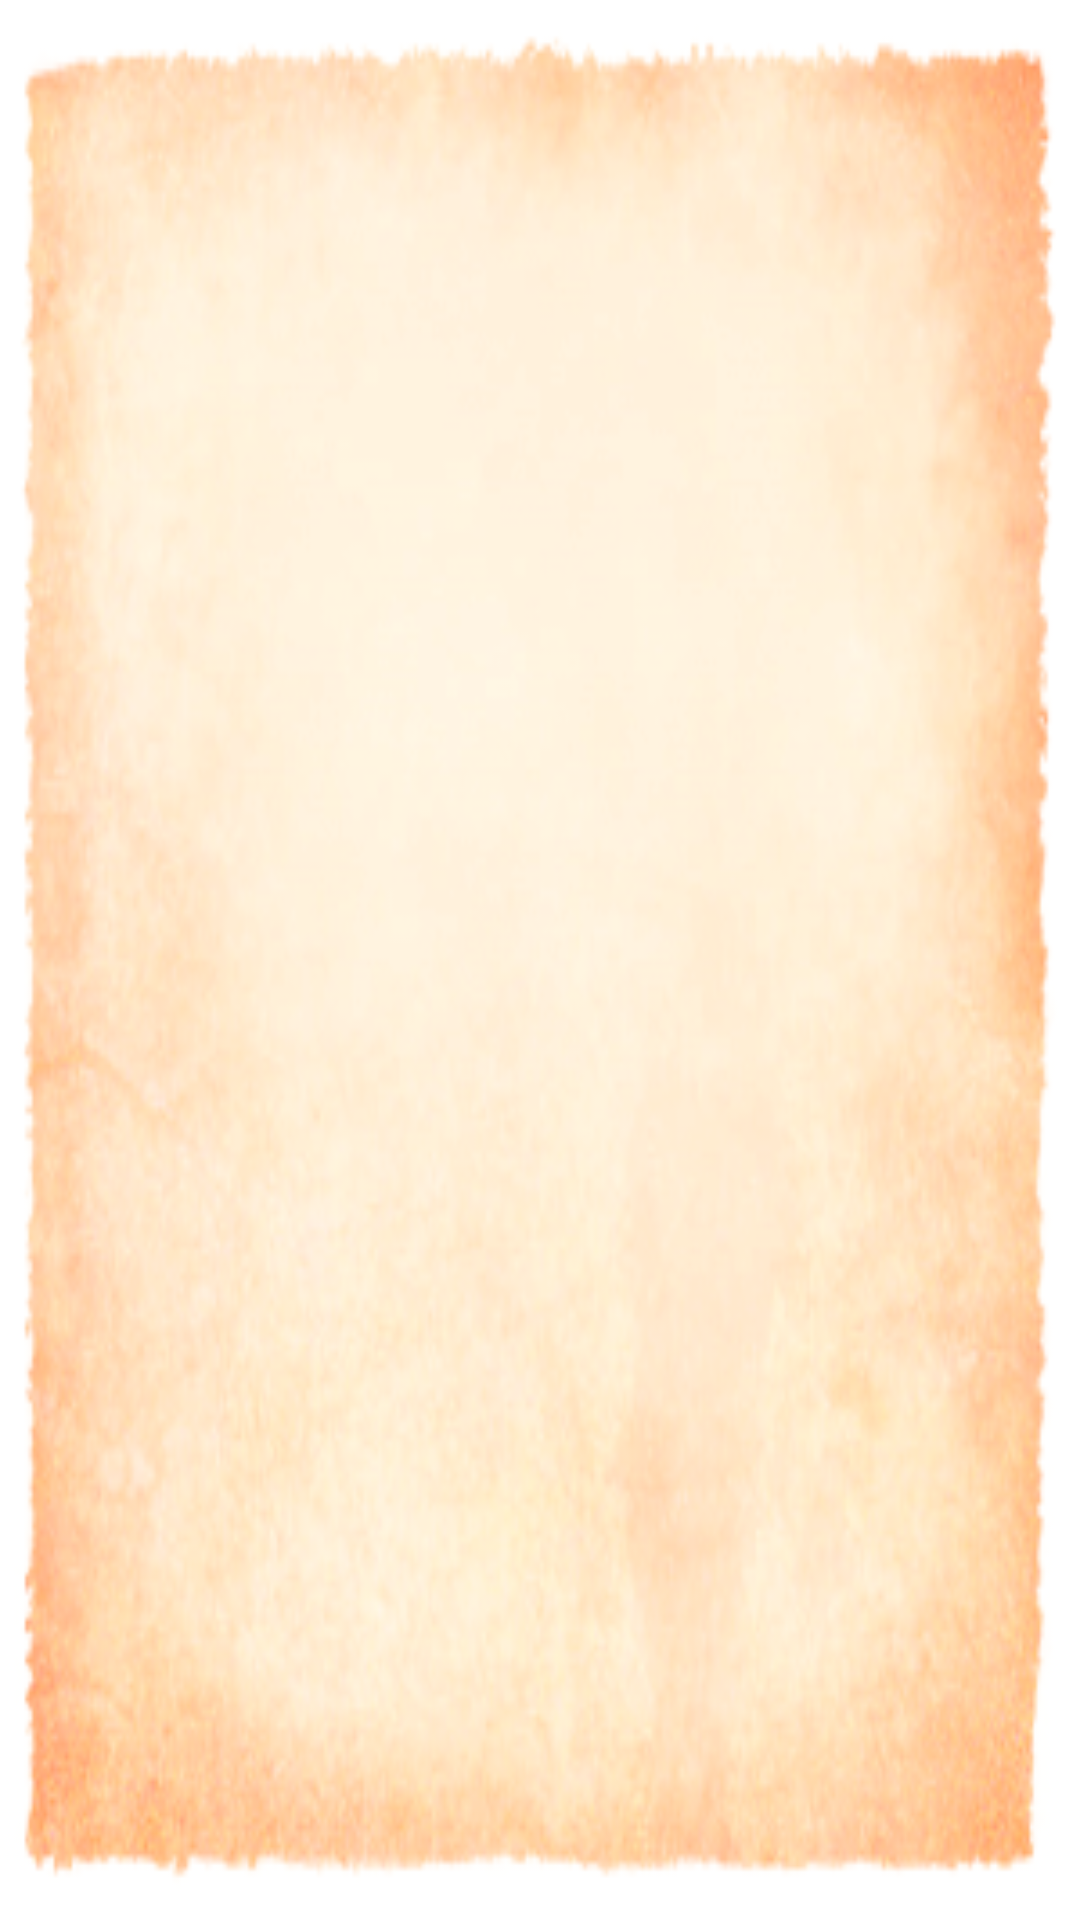

Reconstruct the res/layout file that produces this screen, plus the resources it refers to.
<!-- AndroidManifest.xml: application theme AppTheme -->
<!-- res/layout/activity_about.xml -->
<?xml version="1.0" encoding="utf-8"?>
<LinearLayout xmlns:android="http://schemas.android.com/apk/res/android"
    xmlns:app="http://schemas.android.com/apk/res-auto"
    xmlns:tools="http://schemas.android.com/tools"
    android:paddingTop="30dp"
    android:paddingBottom="30dp"
    android:layout_width="match_parent"
    android:layout_height="match_parent"
    android:background="@mipmap/main"
    tools:context="com.example.agentzengyu.zy2048.activity.AboutActivity">

    <android.support.v7.widget.RecyclerView
        android:id="@+id/rvAbout"
        android:layout_width="match_parent"
        android:background="#00000000"
        android:layout_height="match_parent"
        android:scrollbars="none">

    </android.support.v7.widget.RecyclerView>
</LinearLayout>
<!-- resources referenced by this layout -->
<resources>
  <!-- mipmap main: png bitmap (mipmap-xhdpi, 85735 bytes) -->
  <style name="AppTheme" parent="Theme.AppCompat.Light.NoActionBar">
          
          <item name="colorPrimary">@color/colorPrimary</item>
          <item name="colorPrimaryDark">@color/colorPrimaryDark</item>
          <item name="colorAccent">@color/colorAccent</item>
      </style>
  <!-- not gathered from this repository: default colours our renderer supplied (Android Studio template values) -->
  <color name="colorPrimary">#FF6200EE</color>
  <color name="colorPrimaryDark">#FF3700B3</color>
  <color name="colorAccent">#FF03DAC5</color>
</resources>
